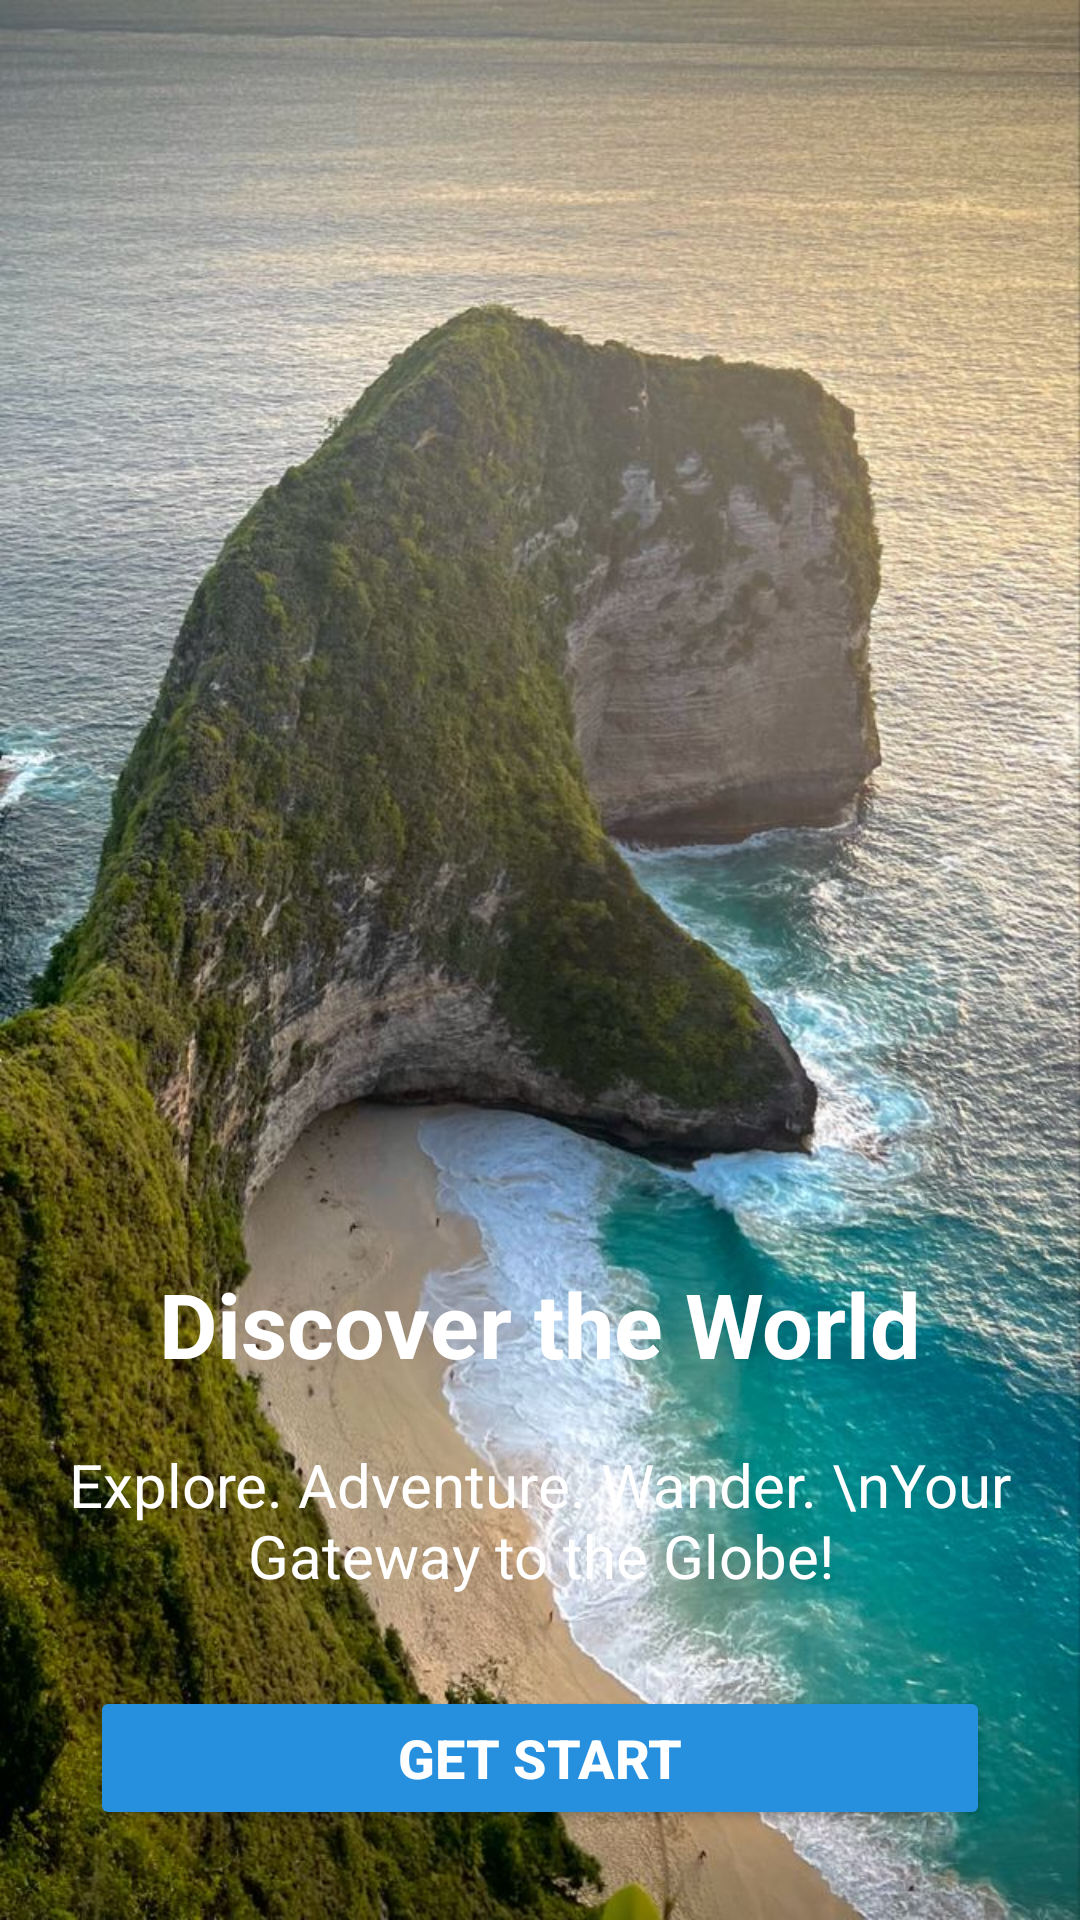

Reconstruct the res/layout file that produces this screen, plus the resources it refers to.
<!-- AndroidManifest.xml: fallback theme Theme.MaterialComponents.DayNight.NoActionBar -->
<!-- res/layout/activity_splashscrean.xml -->
<?xml version="1.0" encoding="utf-8"?>
<RelativeLayout
    xmlns:android="http://schemas.android.com/apk/res/android"
    xmlns:app="http://schemas.android.com/apk/res-auto"
    xmlns:tools="http://schemas.android.com/tools"
    android:layout_width="match_parent"
    android:layout_height="match_parent"
    android:background="@drawable/beach"
    tools:context=".splashscrean">

    <LinearLayout
        android:orientation="vertical"
        android:layout_alignParentBottom="true"
        android:layout_width="match_parent"
        android:layout_height="wrap_content">
        <TextView
            android:layout_width="match_parent"
            android:layout_height="wrap_content"
            android:layout_marginBottom="20dp"
            android:textStyle="bold"
            android:gravity="center"
            android:text="Discover the World"
            android:textColor="@color/white"
            android:textSize="30sp"
            />
        <TextView
            android:textColor="@color/white"
            android:textSize="20sp"
            android:gravity="center"
            android:text="Explore. Adventure. Wander. \nYour Gateway to the Globe!"
            android:layout_width="match_parent"
            android:layout_height="wrap_content"/>
        <Button
            android:id="@+id/buttonsplash"
            android:layout_width="match_parent"
            android:layout_height="wrap_content"
           android:layout_margin="30dp"
            android:backgroundTint="@color/button"
            android:textSize="18sp"
            android:textStyle="bold"
            android:textColor="@color/white"
            android:text="@string/buttontag"/>

    </LinearLayout>


</RelativeLayout>
<!-- resources referenced by this layout -->
<resources>
  <color name="button">#2690DE</color>
  <color name="white">#FFFFFFFF</color>
  <!-- drawable beach: jpg bitmap (drawable, 187334 bytes) -->
  <string name="buttontag">GET START</string>
</resources>
